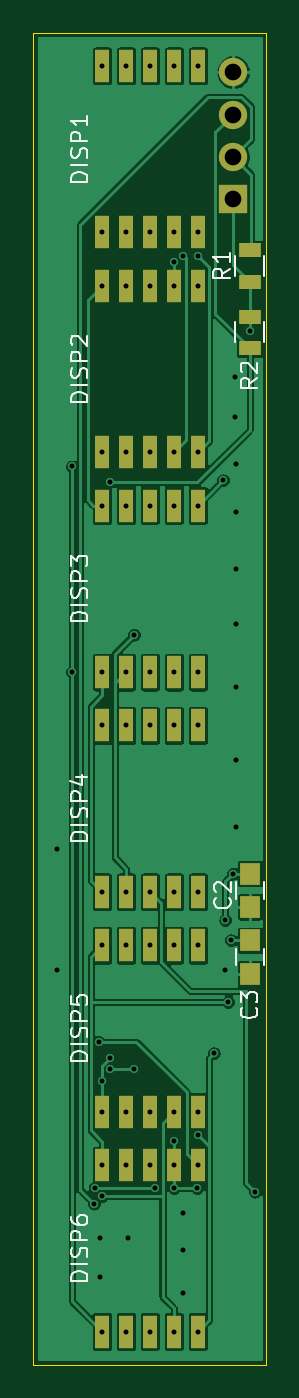
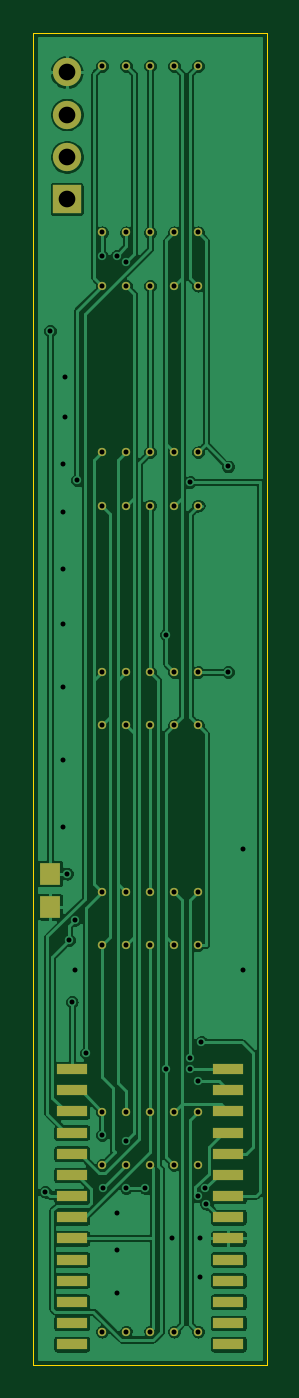
Circuit board: 8 layer files. Board 14.0 x 80.0 mm.
- bottom_copper: HEMAC_DISP-B_Cu.gbr (116727 bytes)
- bottom_mask: HEMAC_DISP-B_Mask.gbr (3162 bytes)
- outline: HEMAC_DISP-Edge_Cuts.gbr (695 bytes)
- top_copper: HEMAC_DISP-F_Cu.gbr (107524 bytes)
- top_mask: HEMAC_DISP-F_Mask.gbr (4220 bytes)
- top_silk: HEMAC_DISP-F_SilkS.gbr (12456 bytes)
- drill: HEMAC_DISP-NPTH.drl (269 bytes)
- drill: HEMAC_DISP-PTH.drl (1988 bytes)

=== bottom_copper: HEMAC_DISP-B_Cu.gbr (116727 bytes, source omitted) ===
=== bottom_mask: HEMAC_DISP-B_Mask.gbr ===
%TF.GenerationSoftware,KiCad,Pcbnew,(5.1.8)-1*%
%TF.CreationDate,2020-12-10T23:44:26+08:00*%
%TF.ProjectId,HEMAC_DISP,48454d41-435f-4444-9953-502e6b696361,rev?*%
%TF.SameCoordinates,Original*%
%TF.FileFunction,Soldermask,Bot*%
%TF.FilePolarity,Negative*%
%FSLAX46Y46*%
G04 Gerber Fmt 4.6, Leading zero omitted, Abs format (unit mm)*
G04 Created by KiCad (PCBNEW (5.1.8)-1) date 2020-12-10 23:44:26*
%MOMM*%
%LPD*%
G01*
G04 APERTURE LIST*
%ADD10C,0.500000*%
%ADD11R,1.870000X0.670000*%
%ADD12R,1.700000X1.700000*%
%ADD13O,1.700000X1.700000*%
%ADD14R,1.250000X1.300000*%
G04 APERTURE END LIST*
D10*
%TO.C,DISP6*%
X214120000Y-98000000D03*
X215560000Y-98000000D03*
X217000000Y-98000000D03*
X218440000Y-98000000D03*
X219880000Y-98000000D03*
X219880000Y-108000000D03*
X218440000Y-108000000D03*
X217000000Y-108000000D03*
X215560000Y-108000000D03*
X214120000Y-108000000D03*
%TD*%
%TO.C,DISP5*%
X214120000Y-84800000D03*
X215560000Y-84800000D03*
X217000000Y-84800000D03*
X218440000Y-84800000D03*
X219880000Y-84800000D03*
X219880000Y-94800000D03*
X218440000Y-94800000D03*
X217000000Y-94800000D03*
X215560000Y-94800000D03*
X214120000Y-94800000D03*
%TD*%
%TO.C,DISP4*%
X214120000Y-71600000D03*
X215560000Y-71600000D03*
X217000000Y-71600000D03*
X218440000Y-71600000D03*
X219880000Y-71600000D03*
X219880000Y-81600000D03*
X218440000Y-81600000D03*
X217000000Y-81600000D03*
X215560000Y-81600000D03*
X214120000Y-81600000D03*
%TD*%
%TO.C,DISP3*%
X214120000Y-58400000D03*
X215560000Y-58400000D03*
X217000000Y-58400000D03*
X218440000Y-58400000D03*
X219880000Y-58400000D03*
X219880000Y-68400000D03*
X218440000Y-68400000D03*
X217000000Y-68400000D03*
X215560000Y-68400000D03*
X214120000Y-68400000D03*
%TD*%
%TO.C,DISP2*%
X214120000Y-45200000D03*
X215560000Y-45200000D03*
X217000000Y-45200000D03*
X218440000Y-45200000D03*
X219880000Y-45200000D03*
X219880000Y-55200000D03*
X218440000Y-55200000D03*
X217000000Y-55200000D03*
X215560000Y-55200000D03*
X214120000Y-55200000D03*
%TD*%
%TO.C,DISP1*%
X214120000Y-32000000D03*
X215560000Y-32000000D03*
X217000000Y-32000000D03*
X218440000Y-32000000D03*
X219880000Y-32000000D03*
X219880000Y-42000000D03*
X218440000Y-42000000D03*
X217000000Y-42000000D03*
X215560000Y-42000000D03*
X214120000Y-42000000D03*
%TD*%
D11*
%TO.C,U1*%
X221700000Y-108755000D03*
X221700000Y-107485000D03*
X221700000Y-106215000D03*
X221700000Y-104945000D03*
X221700000Y-103675000D03*
X221700000Y-102405000D03*
X221700000Y-101135000D03*
X221700000Y-99865000D03*
X221700000Y-98595000D03*
X221700000Y-97325000D03*
X221700000Y-96055000D03*
X221700000Y-94785000D03*
X221700000Y-93515000D03*
X221700000Y-92245000D03*
X212300000Y-92245000D03*
X212300000Y-93515000D03*
X212300000Y-94785000D03*
X212300000Y-96055000D03*
X212300000Y-97325000D03*
X212300000Y-98595000D03*
X212300000Y-99865000D03*
X212300000Y-101135000D03*
X212300000Y-102405000D03*
X212300000Y-103675000D03*
X212300000Y-104945000D03*
X212300000Y-106215000D03*
X212300000Y-107485000D03*
X212300000Y-108755000D03*
%TD*%
D12*
%TO.C,J1*%
X222000000Y-40000000D03*
D13*
X222000000Y-37460000D03*
X222000000Y-34920000D03*
X222000000Y-32380000D03*
%TD*%
D14*
%TO.C,C1*%
X223000000Y-80500000D03*
X223000000Y-82500000D03*
%TD*%
M02*

=== outline: HEMAC_DISP-Edge_Cuts.gbr ===
%TF.GenerationSoftware,KiCad,Pcbnew,(5.1.8)-1*%
%TF.CreationDate,2020-12-10T23:44:26+08:00*%
%TF.ProjectId,HEMAC_DISP,48454d41-435f-4444-9953-502e6b696361,rev?*%
%TF.SameCoordinates,Original*%
%TF.FileFunction,Profile,NP*%
%FSLAX46Y46*%
G04 Gerber Fmt 4.6, Leading zero omitted, Abs format (unit mm)*
G04 Created by KiCad (PCBNEW (5.1.8)-1) date 2020-12-10 23:44:26*
%MOMM*%
%LPD*%
G01*
G04 APERTURE LIST*
%TA.AperFunction,Profile*%
%ADD10C,0.050000*%
%TD*%
G04 APERTURE END LIST*
D10*
X224000000Y-30000000D02*
X210000000Y-30000000D01*
X224000000Y-110000000D02*
X224000000Y-30000000D01*
X210000000Y-110000000D02*
X224000000Y-110000000D01*
X210000000Y-30000000D02*
X210000000Y-110000000D01*
M02*

=== top_copper: HEMAC_DISP-F_Cu.gbr (107524 bytes, source omitted) ===
=== top_mask: HEMAC_DISP-F_Mask.gbr ===
%TF.GenerationSoftware,KiCad,Pcbnew,(5.1.8)-1*%
%TF.CreationDate,2020-12-10T23:44:26+08:00*%
%TF.ProjectId,HEMAC_DISP,48454d41-435f-4444-9953-502e6b696361,rev?*%
%TF.SameCoordinates,Original*%
%TF.FileFunction,Soldermask,Top*%
%TF.FilePolarity,Negative*%
%FSLAX46Y46*%
G04 Gerber Fmt 4.6, Leading zero omitted, Abs format (unit mm)*
G04 Created by KiCad (PCBNEW (5.1.8)-1) date 2020-12-10 23:44:26*
%MOMM*%
%LPD*%
G01*
G04 APERTURE LIST*
%ADD10C,0.500000*%
%ADD11R,0.900000X2.000000*%
%ADD12R,1.300000X0.900000*%
%ADD13R,1.700000X1.700000*%
%ADD14O,1.700000X1.700000*%
%ADD15R,1.250000X1.300000*%
G04 APERTURE END LIST*
D10*
%TO.C,DISP6*%
X214120000Y-98000000D03*
X215560000Y-98000000D03*
X217000000Y-98000000D03*
X218440000Y-98000000D03*
X219880000Y-98000000D03*
X219880000Y-108000000D03*
X218440000Y-108000000D03*
X217000000Y-108000000D03*
X215560000Y-108000000D03*
X214120000Y-108000000D03*
D11*
X214120000Y-98000000D03*
X215560000Y-98000000D03*
X217000000Y-98000000D03*
X218440000Y-98000000D03*
X219880000Y-98000000D03*
X219880000Y-108000000D03*
X218440000Y-108000000D03*
X217000000Y-108000000D03*
X215560000Y-108000000D03*
X214120000Y-108000000D03*
%TD*%
D10*
%TO.C,DISP5*%
X214120000Y-84800000D03*
X215560000Y-84800000D03*
X217000000Y-84800000D03*
X218440000Y-84800000D03*
X219880000Y-84800000D03*
X219880000Y-94800000D03*
X218440000Y-94800000D03*
X217000000Y-94800000D03*
X215560000Y-94800000D03*
X214120000Y-94800000D03*
D11*
X214120000Y-84800000D03*
X215560000Y-84800000D03*
X217000000Y-84800000D03*
X218440000Y-84800000D03*
X219880000Y-84800000D03*
X219880000Y-94800000D03*
X218440000Y-94800000D03*
X217000000Y-94800000D03*
X215560000Y-94800000D03*
X214120000Y-94800000D03*
%TD*%
D10*
%TO.C,DISP4*%
X214120000Y-71600000D03*
X215560000Y-71600000D03*
X217000000Y-71600000D03*
X218440000Y-71600000D03*
X219880000Y-71600000D03*
X219880000Y-81600000D03*
X218440000Y-81600000D03*
X217000000Y-81600000D03*
X215560000Y-81600000D03*
X214120000Y-81600000D03*
D11*
X214120000Y-71600000D03*
X215560000Y-71600000D03*
X217000000Y-71600000D03*
X218440000Y-71600000D03*
X219880000Y-71600000D03*
X219880000Y-81600000D03*
X218440000Y-81600000D03*
X217000000Y-81600000D03*
X215560000Y-81600000D03*
X214120000Y-81600000D03*
%TD*%
D10*
%TO.C,DISP3*%
X214120000Y-58400000D03*
X215560000Y-58400000D03*
X217000000Y-58400000D03*
X218440000Y-58400000D03*
X219880000Y-58400000D03*
X219880000Y-68400000D03*
X218440000Y-68400000D03*
X217000000Y-68400000D03*
X215560000Y-68400000D03*
X214120000Y-68400000D03*
D11*
X214120000Y-58400000D03*
X215560000Y-58400000D03*
X217000000Y-58400000D03*
X218440000Y-58400000D03*
X219880000Y-58400000D03*
X219880000Y-68400000D03*
X218440000Y-68400000D03*
X217000000Y-68400000D03*
X215560000Y-68400000D03*
X214120000Y-68400000D03*
%TD*%
D10*
%TO.C,DISP2*%
X214120000Y-45200000D03*
X215560000Y-45200000D03*
X217000000Y-45200000D03*
X218440000Y-45200000D03*
X219880000Y-45200000D03*
X219880000Y-55200000D03*
X218440000Y-55200000D03*
X217000000Y-55200000D03*
X215560000Y-55200000D03*
X214120000Y-55200000D03*
D11*
X214120000Y-45200000D03*
X215560000Y-45200000D03*
X217000000Y-45200000D03*
X218440000Y-45200000D03*
X219880000Y-45200000D03*
X219880000Y-55200000D03*
X218440000Y-55200000D03*
X217000000Y-55200000D03*
X215560000Y-55200000D03*
X214120000Y-55200000D03*
%TD*%
D10*
%TO.C,DISP1*%
X214120000Y-32000000D03*
X215560000Y-32000000D03*
X217000000Y-32000000D03*
X218440000Y-32000000D03*
X219880000Y-32000000D03*
X219880000Y-42000000D03*
X218440000Y-42000000D03*
X217000000Y-42000000D03*
X215560000Y-42000000D03*
X214120000Y-42000000D03*
D11*
X214120000Y-32000000D03*
X215560000Y-32000000D03*
X217000000Y-32000000D03*
X218440000Y-32000000D03*
X219880000Y-32000000D03*
X219880000Y-42000000D03*
X218440000Y-42000000D03*
X217000000Y-42000000D03*
X215560000Y-42000000D03*
X214120000Y-42000000D03*
%TD*%
D12*
%TO.C,R2*%
X223000000Y-47050000D03*
X223000000Y-48950000D03*
%TD*%
%TO.C,R1*%
X223000000Y-44950000D03*
X223000000Y-43050000D03*
%TD*%
D13*
%TO.C,J1*%
X222000000Y-40000000D03*
D14*
X222000000Y-37460000D03*
X222000000Y-34920000D03*
X222000000Y-32380000D03*
%TD*%
D15*
%TO.C,C3*%
X223000000Y-84500000D03*
X223000000Y-86500000D03*
%TD*%
%TO.C,C2*%
X223000000Y-80500000D03*
X223000000Y-82500000D03*
%TD*%
M02*

=== top_silk: HEMAC_DISP-F_SilkS.gbr (12456 bytes, source omitted) ===
=== drill: HEMAC_DISP-NPTH.drl ===
M48
; DRILL file {KiCad (5.1.8)-1} date 12/10/20 23:44:35
; FORMAT={-:-/ absolute / inch / decimal}
; #@! TF.CreationDate,2020-12-10T23:44:35+08:00
; #@! TF.GenerationSoftware,Kicad,Pcbnew,(5.1.8)-1
; #@! TF.FileFunction,NonPlated,1,2,NPTH
FMAT,2
INCH
%
G90
G05
T0
M30

=== drill: HEMAC_DISP-PTH.drl ===
M48
; DRILL file {KiCad (5.1.8)-1} date 12/10/20 23:44:35
; FORMAT={-:-/ absolute / inch / decimal}
; #@! TF.CreationDate,2020-12-10T23:44:35+08:00
; #@! TF.GenerationSoftware,Kicad,Pcbnew,(5.1.8)-1
; #@! TF.FileFunction,Plated,1,2,PTH
FMAT,2
INCH
T1C0.0118
T2C0.0394
%
G90
G05
T1
X8.3228Y-3.1102
X8.3228Y-3.3976
X8.3587Y-2.2068
X8.3587Y-2.6929
X8.4109Y-3.9497
X8.4125Y-3.9135
X8.422Y-3.5669
X8.4252Y-4.0315
X8.4252Y-4.122
X8.4299Y-3.6595
X8.4299Y-3.9323
X8.4488Y-3.6052
X8.4489Y-2.2439
X8.4489Y-3.6317
X8.4921Y-4.0315
X8.5054Y-2.6043
X8.5054Y-3.6317
X8.5545Y-3.9135
X8.6Y-1.7228
X8.6Y-3.8016
X8.6Y-3.9135
X8.622Y-3.9724
X8.622Y-4.0591
X8.622Y-4.1614
X8.6222Y-1.7088
X8.6552Y-3.9135
X8.6567Y-1.7088
X8.6567Y-3.7875
X8.6944Y-3.5939
X8.7165Y-2.2394
X8.7205Y-3.3976
X8.7214Y-3.2795
X8.7283Y-3.4726
X8.7345Y-3.3268
X8.7391Y-3.1693
X8.7441Y-1.9961
X8.7441Y-2.0906
X8.748Y-2.2008
X8.748Y-2.315
X8.748Y-2.4488
X8.748Y-2.5787
X8.748Y-2.7283
X8.748Y-2.9016
X8.748Y-3.0591
X8.7795Y-1.8859
X8.7913Y-3.9213
X8.4299Y-1.2598
X8.4299Y-1.6535
X8.4866Y-1.2598
X8.4866Y-1.6535
X8.5433Y-1.2598
X8.5433Y-1.6535
X8.6Y-1.2598
X8.6Y-1.6535
X8.6567Y-1.2598
X8.6567Y-1.6535
X8.4299Y-2.2992
X8.4299Y-2.6929
X8.4866Y-2.2992
X8.4866Y-2.6929
X8.5433Y-2.2992
X8.5433Y-2.6929
X8.6Y-2.2992
X8.6Y-2.6929
X8.6567Y-2.2992
X8.6567Y-2.6929
X8.4299Y-3.3386
X8.4299Y-3.7323
X8.4866Y-3.3386
X8.4866Y-3.7323
X8.5433Y-3.3386
X8.5433Y-3.7323
X8.6Y-3.3386
X8.6Y-3.7323
X8.6567Y-3.3386
X8.6567Y-3.7323
X8.4299Y-2.8189
X8.4299Y-3.2126
X8.4866Y-2.8189
X8.4866Y-3.2126
X8.5433Y-2.8189
X8.5433Y-3.2126
X8.6Y-2.8189
X8.6Y-3.2126
X8.6567Y-2.8189
X8.6567Y-3.2126
X8.4299Y-3.8583
X8.4299Y-4.252
X8.4866Y-3.8583
X8.4866Y-4.252
X8.5433Y-3.8583
X8.5433Y-4.252
X8.6Y-3.8583
X8.6Y-4.252
X8.6567Y-3.8583
X8.6567Y-4.252
X8.4299Y-1.7795
X8.4299Y-2.1732
X8.4866Y-1.7795
X8.4866Y-2.1732
X8.5433Y-1.7795
X8.5433Y-2.1732
X8.6Y-1.7795
X8.6Y-2.1732
X8.6567Y-1.7795
X8.6567Y-2.1732
T2
X8.7402Y-1.2748
X8.7402Y-1.3748
X8.7402Y-1.4748
X8.7402Y-1.5748
T0
M30

